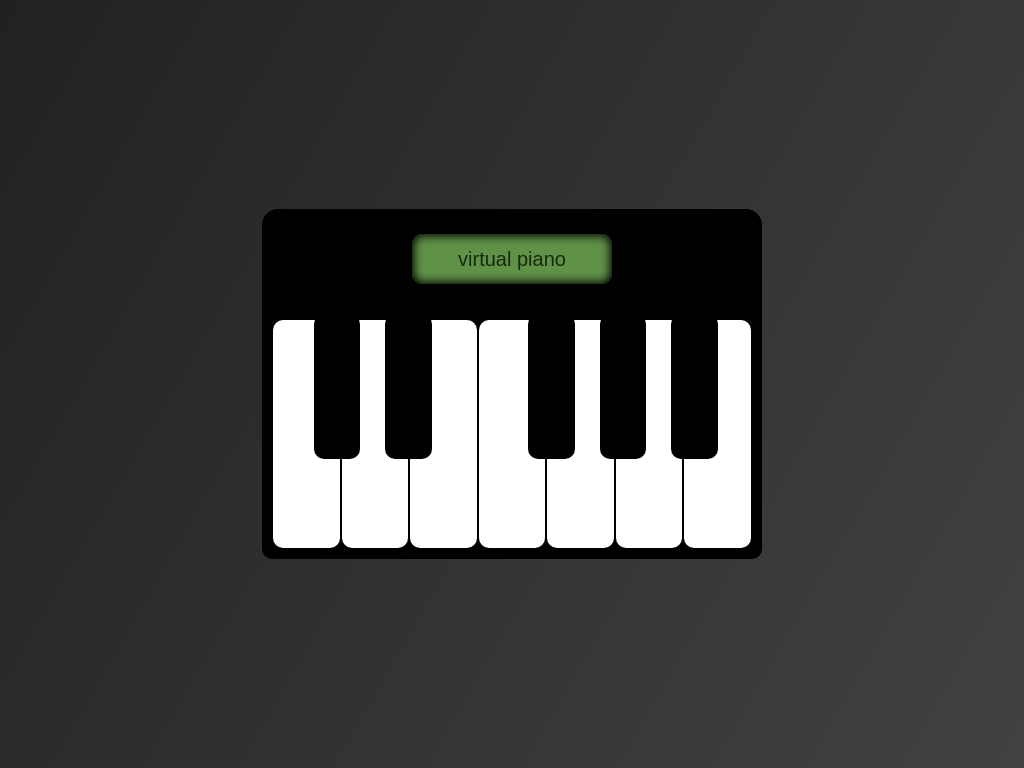

Give the HTML and CSS whose rendering is this image.

<!-- file: index.html -->
<!DOCTYPE html>
<html lang="en">
<head>
    <meta charset="UTF-8">
    <meta http-equiv="X-UA-Compatible" content="IE=edge">
    <meta name="viewport" content="width=device-width, initial-scale=1.0">
    
    <title>Piano Virtual</title>
    <link rel="stylesheet" href="style.css">

    <link rel="shortcut icon" href="favicon.ico" type="image/x-icon">

</head>
<body>

    <main class="piano-painel">
        <div class="piano-display"><p>virtual piano</p></div>
    </main>
    <section class="piano-keyboard">

        <div class="white-keys"> 
            <div class="key white"></div>
            <div class="key white"></div>
            <div class="key white"></div>
            <div class="key white"></div>
            <div class="key white"></div>
            <div class="key white"></div>
            <div class="key white"></div>
        </div>

        <div class="black-keys">
            <div class="key black"></div>
            <div class="key black"></div>
            <div class="key black blank"></div>
            <div class="key black"></div>
            <div class="key black"></div>
            <div class="key black"></div>
            <div class="key black blank"></div>
        </div>
    </section>
    
    
    <script></script>
</body>

</html>

/* file: style.css */
*{
    margin: 0;
    padding: 0;
    box-sizing: border-box;
}

:root {


    --piano-width: 500px;

}

body {    
    background-image: linear-gradient(120deg,#212121, #424242);
    display: flex;
    justify-content: center;
    align-items: center;
    flex-direction: column;
    width: 100vw;
    height: 100vh;

}

.piano-painel {
    display: flex;
    justify-content: center;
    align-items: center;
    background-color: black;
    width: var(--piano-width);
    height: 100px;
    border-radius: 1rem 1rem 0 0;
}

.piano-display {
    display: flex;
    justify-content: center;
    align-items: center;
    background-color: hsl(100, 35%, 42%);
    width: 200px;
    height: 50px;
    color: hsl(101, 48%, 11%);

    font-size: 20px;
    font-family: Impact, Haettenschweiler, 'Arial Narrow Bold', sans-serif;
    text-align: center;

    user-select: none;
    border-radius: 10px;
    box-shadow: inset 0 0 10px 2px black;
}   

.piano-keyboard {

    /* display: flex; */
    position: relative;

    /* flex-direction: column; */
    width: var(--piano-width);
    height: 250px;

    background-color: black;
    padding: 10px;

    border-radius: 0 0 10px 10px;

    
}
.key {

    display: flex;
    border-radius: 10px;

    transition: transform 100ms ease-out;

}

.white-keys {
    
    display: flex;
    width: calc(var(--piano-width) - 20px);
    height: 100%;

}

.black-keys {

    display: flex;
    position: absolute;

    width: 100%;
    height: 58%;

    top: 5px;
    left: 27px;

    pointer-events: none;
}

.white {
    
    background-color: white;
    margin: 1px;
    width: 100px;
    
}

.black {
    background-color: black;
    width: 50px;
    margin-left: 25px;
    border-radius: 10px;
    z-index: 1000;

    pointer-events: all;
    
}

.blank {
    background-color: transparent;
}

.key:active {
    transform: scale(0.95);
}

.white:active {
    filter: brightness(80%);  
}

.black:active {
    filter: invert(10%);
}